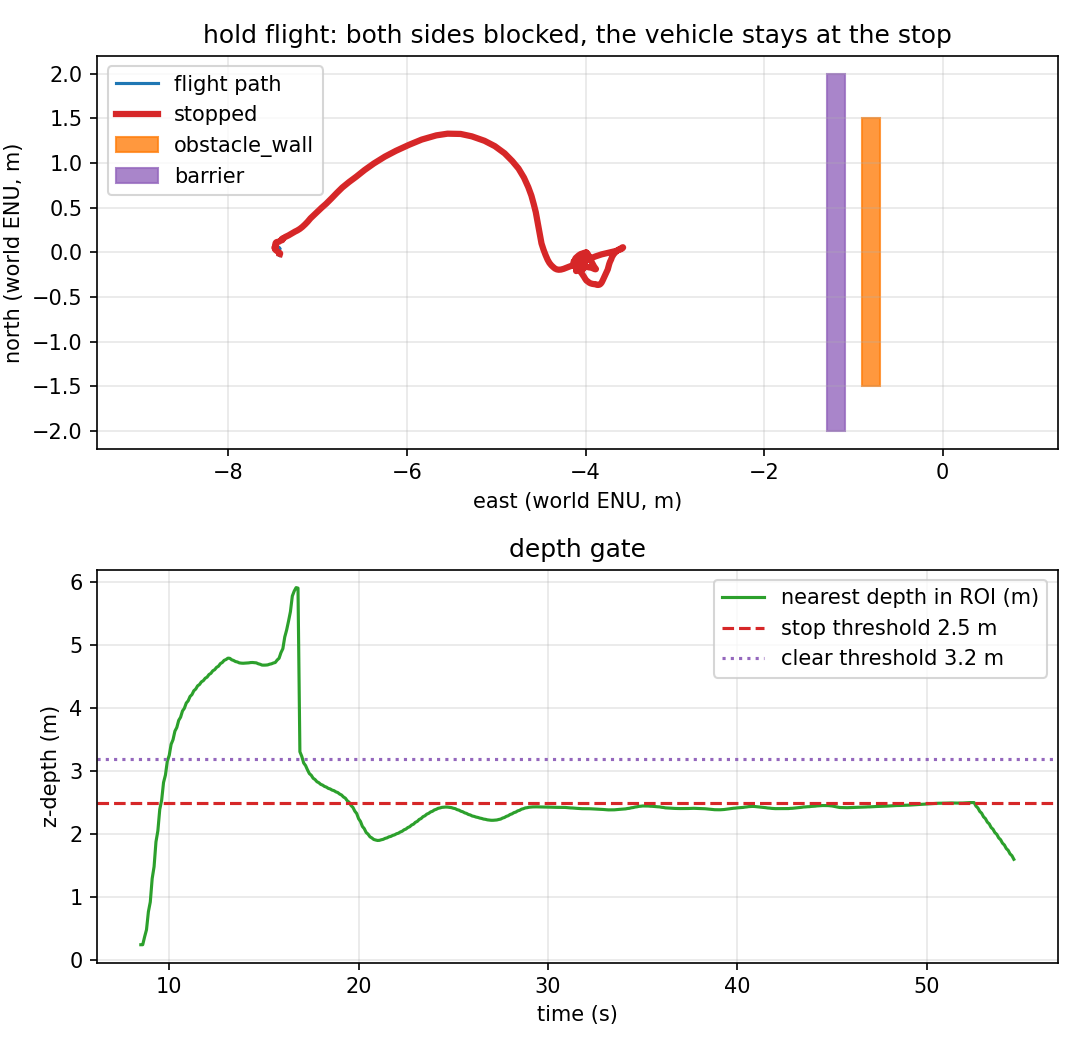

The file beside this chart, header and first rows:
t_s, east_m, north_m, altitude_m, yaw_deg, nearest_m, stop, clear_side, stop_events, contacts_total, depth_frames
0.0, 0.071, 0.04, 1.163, -0.9, , 0, unknown, 0, 0, 1
0.1, 0.073, 0.047, 1.166, -0.91, , 0, unknown, 0, 0, 3
0.2, 0.069, 0.052, 1.172, -0.9, , 0, unknown, 0, 0, 4
0.3, 0.067, 0.05, 1.176, -0.9, , 0, unknown, 0, 0, 6
0.4, 0.069, 0.047, 1.177, -0.9, , 0, unknown, 0, 0, 7
0.5, 0.075, 0.044, 1.177, -0.9, , 0, unknown, 0, 0, 9
0.6, 0.078, 0.041, 1.18, -0.91, , 0, unknown, 0, 0, 11
0.7, 0.077, 0.039, 1.17, -0.91, , 0, unknown, 0, 0, 12
0.8, 0.07, 0.03, 1.164, -0.9, , 0, unknown, 0, 0, 14
0.9, 0.063, 0.019, 1.16, -0.88, , 0, unknown, 0, 0, 15
1.0, 0.058, 0.01, 1.156, -0.87, , 0, unknown, 0, 0, 17
1.1, 0.056, 0.004, 1.152, -0.87, , 0, unknown, 0, 0, 19
1.2, 0.053, -0.003, 1.144, -0.87, , 0, unknown, 0, 0, 20
1.3, 0.054, -0.01, 1.141, -0.87, , 0, unknown, 0, 0, 22
1.4, 0.055, -0.014, 1.141, -0.87, , 0, unknown, 0, 0, 23
1.5, 0.056, -0.013, 1.142, -0.87, , 0, unknown, 0, 0, 25
1.6, 0.055, -0.009, 1.14, -0.87, , 0, unknown, 0, 0, 26
1.7, 0.055, -0.004, 1.138, -0.87, , 0, unknown, 0, 0, 28
1.8, 0.055, -0.002, 1.135, -0.87, , 0, unknown, 0, 0, 29
1.9, 0.055, -0.002, 1.13, -0.87, , 0, unknown, 0, 0, 31
2.0, 0.056, -0.002, 1.126, -0.87, , 0, unknown, 0, 0, 32
2.1, 0.055, 0.004, 1.127, -0.87, , 0, unknown, 0, 0, 34
2.2, 0.054, 0.008, 1.122, -0.88, , 0, unknown, 0, 0, 35
2.3, 0.054, 0.015, 1.126, -0.87, , 0, unknown, 0, 0, 37
2.4, 0.05, 0.02, 1.129, -0.87, , 0, unknown, 0, 0, 38
2.5, 0.045, 0.023, 1.131, -0.87, , 0, unknown, 0, 0, 40
2.605, 0.041, 0.029, 1.135, -0.87, , 0, unknown, 0, 0, 41
2.7, 0.036, 0.031, 1.14, -0.87, , 0, unknown, 0, 0, 42
2.8, 0.028, 0.034, 1.145, -0.86, , 0, unknown, 0, 0, 43
2.9, 0.023, 0.034, 1.151, -0.86, , 0, unknown, 0, 0, 45
3.0, 0.022, 0.03, 1.157, -0.86, , 0, unknown, 0, 0, 46
3.1, 0.019, 0.028, 1.161, -0.86, , 0, unknown, 0, 0, 48
3.2, 0.018, 0.023, 1.152, -0.86, , 0, unknown, 0, 0, 49
3.3, 0.02, 0.021, 1.156, -0.86, , 0, unknown, 0, 0, 51
3.4, 0.023, 0.021, 1.162, -0.86, , 0, unknown, 0, 0, 53
3.5, 0.026, 0.023, 1.164, -0.86, , 0, unknown, 0, 0, 54
3.6, 0.028, 0.022, 1.163, -0.87, , 0, unknown, 0, 0, 56
3.7, 0.032, 0.023, 1.169, -0.87, , 0, unknown, 0, 0, 57
3.8, 0.038, 0.024, 1.171, -0.87, , 0, unknown, 0, 0, 59
3.9, 0.043, 0.025, 1.171, -0.87, , 0, unknown, 0, 0, 60
4.0, 0.047, 0.024, 1.173, -0.87, , 0, unknown, 0, 0, 62
4.1, 0.05, 0.025, 1.18, -0.87, , 0, unknown, 0, 0, 63
4.2, 0.047, 0.026, 1.186, -0.86, , 0, unknown, 0, 0, 65
4.3, 0.044, 0.025, 1.188, -0.86, , 0, unknown, 0, 0, 67
4.4, 0.043, 0.018, 1.186, -0.86, , 0, unknown, 0, 0, 68
4.5, 0.044, 0.008, 1.181, -0.86, , 0, unknown, 0, 0, 70
4.6, 0.046, 0.009, 1.18, -0.86, , 0, unknown, 0, 0, 71
4.7, 0.051, 0.013, 1.184, -0.86, , 0, unknown, 0, 0, 73
4.8, 0.052, 0.022, 1.186, -0.87, , 0, unknown, 0, 0, 74
4.9, 0.051, 0.03, 1.186, -0.87, , 0, unknown, 0, 0, 76
5.0, 0.051, 0.034, 1.185, -0.87, , 0, unknown, 0, 0, 77
5.1, 0.052, 0.036, 1.189, -0.87, , 0, unknown, 0, 0, 79
5.2, 0.054, 0.041, 1.191, -0.87, , 0, unknown, 0, 0, 80
5.3, 0.057, 0.047, 1.193, -0.87, , 0, unknown, 0, 0, 82
5.4, 0.062, 0.052, 1.195, -0.87, , 0, unknown, 0, 0, 83
5.5, 0.065, 0.055, 1.198, -0.87, , 0, unknown, 0, 0, 85
5.6, 0.066, 0.055, 1.194, -0.87, , 0, unknown, 0, 0, 86
5.7, 0.065, 0.056, 1.196, -0.87, , 0, unknown, 0, 0, 88
5.8, 0.063, 0.053, 1.196, -0.87, , 0, unknown, 0, 0, 89
5.9, 0.061, 0.049, 1.194, -0.87, , 0, unknown, 0, 0, 91
... 487 more rows
